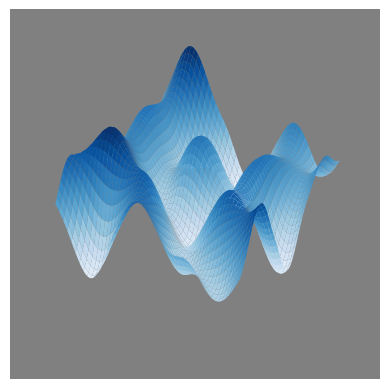

Generate this figure with matplotlib:
import random
import numpy as np
import matplotlib.pyplot as plt

def diamond_square_algo(iterations = 6, k = 2, m = 2, a = -1, b = 1, mean = 0, sigma = 1, random_distribution = 'uniform'):
    '''
    returns a 2d numpy array, array, using the diamond square algorithm.
    the dimensions of array have to be (2^n + 1, 2^n + 1) where n in the number of iterations

    parameter:
    iterations: the number of iterations (this determines the size of the numpy array)å
    k: initial roughness (a higher k value implies a rougher initial surface)
    m: roughness (a lower a value implies a rougher surface)
    '''
    pixels = 2 ** iterations + 1
    array = np.zeros((pixels, pixels))

    def randomiser(random_distribution = random_distribution, a = a, b = b, mean = mean, sigma = sigma):
        if random_distribution == 'uniform':
            return np.random.uniform(a, b)
        elif random_distribution == 'normal':
            return np.random.normal(mean, sigma)

    # random initialisation of the 4 points
    array[0][0] = randomiser()
    array[-1][0] = randomiser()
    array[0][-1] = randomiser()
    array[-1][-1] = randomiser()

    for iter in range(iterations):
        step = 2 ** (iterations - iter - 1)

        # diamond step:

        # vectorised version: z00, z10, z01, z11 represent the 4 surrounding points
        z00 = array[:pixels - step * 2:step * 2, :pixels - step * 2:step * 2]
        z10 = array[:pixels - step * 2:step * 2, step * 2::step * 2]
        z01 = array[step * 2::step * 2, :pixels - step * 2:step * 2]
        z11 = array[step * 2::step * 2, step * 2::step * 2]
        array[step::step * 2, step::step * 2] = (z00 + z10 + z01 + z11)/4 + k * randomiser()

        # sqaure step: vectorised version:

        # tackling the edges: each starting variable represents the edge: left edge, right edge, top edge, bottom edge
        array[0, step::step * 2] = (array[0, :- step * 2:step * 2] + array[0, step * 2::step * 2] + array[step, step::step * 2])/3 + k * randomiser()
        array[-1, step::step * 2] = (array[-1, :- step * 2:step * 2] + array[-1, step * 2::step * 2] + array[-step, step::step * 2])/3 + k * randomiser()
        array[step::step * 2, 0] = (array[:-step * 2: step * 2, 0] + array[step * 2:: step * 2, 0] + array[step::step * 2, step])/3 + k * randomiser()
        array[step::step * 2, -1] = (array[:-step * 2: step * 2, -1] + array[step * 2:: step * 2, -1] + array[step::step * 2, -step])/3 + k * randomiser()

        # tackling the non-edges: split into the odd row values and the odd column values
        # there are no non-edge points on the first iteration
        if iter != 0:
            # the 4 points surrounding the odd row values that is not the edge
            pr0 = array[:-step * 2: step * 2, step * 2:-step * 2:step * 2]
            pr1 = array[step * 2:: step * 2, step * 2:-step * 2:step * 2]
            pr2 = array[step::step * 2, step: - step * 3:step * 2]
            pr3 = array[step::step * 2, step * 3: - step:step * 2]

            # the variable represents the odd row values that needs to be filled that is not the edge
            array[step::step * 2, ::step * 2][:,1:-1] = (pr0 + pr1 + pr2 + pr3)/4 + k * randomiser()

            # the 4 points surrounding the odd column values that is not the edge
            pz0 = array[step: - step * 3:step * 2, step::step * 2]
            pz1 = array[step * 3:- step:step * 2, step::step * 2]
            pz2 = array[step * 2:-step * 2:step * 2, : -step * 2:step * 2]
            pz3 = array[step * 2:-step * 2:step * 2, step * 2::step * 2]

            # the variable represents the odd columns values that needs to be filled that is not the edge
            array[::step * 2, step::step * 2][1:-1] = (pz0 + pz1 + pz2 + pz3)/4 + k * randomiser()

        # the offset becomes smaller for every iteration
        k = k / m
    return array


def classic_noise(x_integers = 3, y_integers = 3, num_pixels_per_integer = 20, seed = 0):
    '''
    returns a 2d numpy array, array, using the classic noise algorithm (also known as Perlin noise)
    the dimensions of the array is x_pixels * y_pixels

    parameters:
    x_integers: the number of x coordinate integers
    y_integers: the number of y coordinate integers
    num_pixels_per_integer: the number of pixels per integer
    seed: seed
    '''
    np.random.seed(seed)

    def blending_function(x):
        return 6 * x**5 - 15 * x**4 + 10 * x**3

    def linear_interpolation(a, b, x):
        return a + x * (b - a)

    x_pixels = x_integers * num_pixels_per_integer
    y_pixels = y_integers * num_pixels_per_integer
    x, y = np.mgrid[0:x_pixels, 0:y_pixels] / num_pixels_per_integer

    # needs to be int not float!!!
    i = x.astype(int) # equivalent to flooring and then changing to int
    j = y.astype(int)
    u, v = x - i, y - j

    # randomising the vectors:
    vector_array = np.random.uniform(-1, 1, (x_integers * y_integers, 2))
    length_array = ((vector_array[:, 0] ** 2 + vector_array[:, 1] ** 2) ** (1/2)).reshape(x_integers * y_integers, 1)
    # all the vectors randomised
    v_standard = (vector_array / length_array)
    random_nums = np.arange(x_pixels * y_pixels, dtype = int)
    np.random.shuffle(random_nums)

    # calculating the vectors of each integer coordinate
    g00 = v_standard[random_nums[random_nums[i] + j] % (x_integers * y_integers)]
    g10 = v_standard[random_nums[random_nums[i + 1] + j] % (x_integers * y_integers)]
    g01 = v_standard[random_nums[random_nums[i] + j + 1] % (x_integers * y_integers)]
    g11 = v_standard[random_nums[random_nums[i + 1] + j + 1] % (x_integers * y_integers)]

    n00 = g00[:, :, 0] * u + g00[:, :, 1] * v
    n10 = g10[:, :, 0] * (u - 1) + g10[:, :, 1] * v
    n01 = g01[:, :, 0] * u + g01[:, :, 1] * (v - 1)
    n11 = g11[:, :, 0] * (u - 1) + g11[:, :, 1] * (v - 1)

    f_u, f_v = blending_function(u), blending_function(v)

    x1 = linear_interpolation(n00, n10, f_u)
    x2 = linear_interpolation(n01, n11, f_u)
    array = linear_interpolation(x1, x2, f_v)
    return array


def fractal_landscape_plot(array, dpi = 200, background_colour = 'grey', view_init = [40, 30], 
view_dist = 7, cmap = 'Blues', save = False):
    '''
    plots 3d landscape
    '''
    pixels = array.shape[0]
    # np.mgrid creates a a coordinate system
    x, y = np.mgrid[0:pixels, 0:pixels]
    
    fig = plt.figure(dpi = dpi)
    ax = plt.axes(projection = '3d')
    ax.set_facecolor(background_colour)
    ax.axis('off')
    ax.view_init(view_init[0], view_init[1])
    ax.plot_surface(x, y, array, cmap = cmap)
    ax.dist = view_dist
    if save == True:
        plt.savefig('classic_noise.png')
    plt.show()

def cloud(array):
    plt.figure(dpi = 200)
    plt.imshow(array, cmap=plt.cm.Blues)
    plt.axis('off')
    plt.show()

# array = diamond_square_algo(6, m = 2.5)
array = classic_noise(num_pixels_per_integer = 50)
fractal_landscape_plot(array)